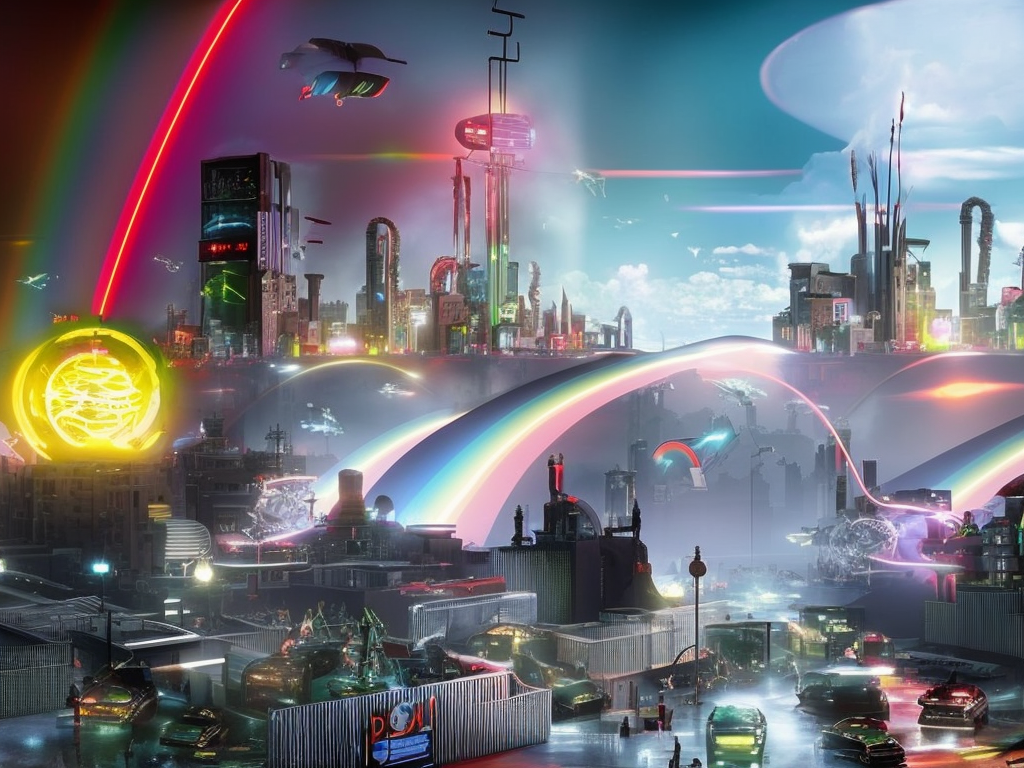
Generation parameters embedded in this image by AUTOMATIC1111 Stable Diffusion web UI or a fork of it (Forge, ...) (PNG 'parameters' text chunk):
cyberpunk city by Salvador Dali.volumetric lighting, fog, sun rays, dramatic sky, vivid colors, rainbow, neons, advertising
Negative prompt: frame,painting
Steps: 80, Sampler: DPM2 a Karras, CFG scale: 7, Seed: 1966047688, Size: 1024x768, Model hash: 2c02b20a